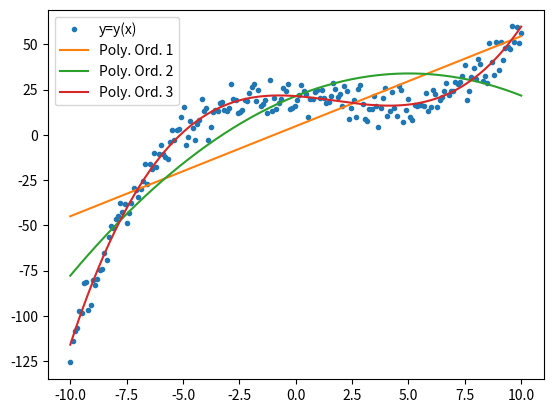

Source code (Python):
import numpy as np
import matplotlib.pyplot as plt

#Create the x,y data pairs
#Fit polynomial functions of degree 1, 2 and 3
#Plot all on the same figure

x=np.linspace(-10,10,200)
y= 0.1* (x**3) - 0.5 * (x**2) - x + 20  + np.random.normal(1,5,x.shape[0])

plt.plot(x,y,'.',label='y=y(x)')

polyfits=[]

for i in [1,2,3]:
    coefs = np.polyfit(x,y,deg=i)
    polyfits.append(coefs)
    
for i in range(len(polyfits)):
    poly=np.poly1d(polyfits[i])
    plt.plot(x,poly(x),label='Poly. Ord. {}'.format(i+1))
    
plt.legend()
plt.show()

